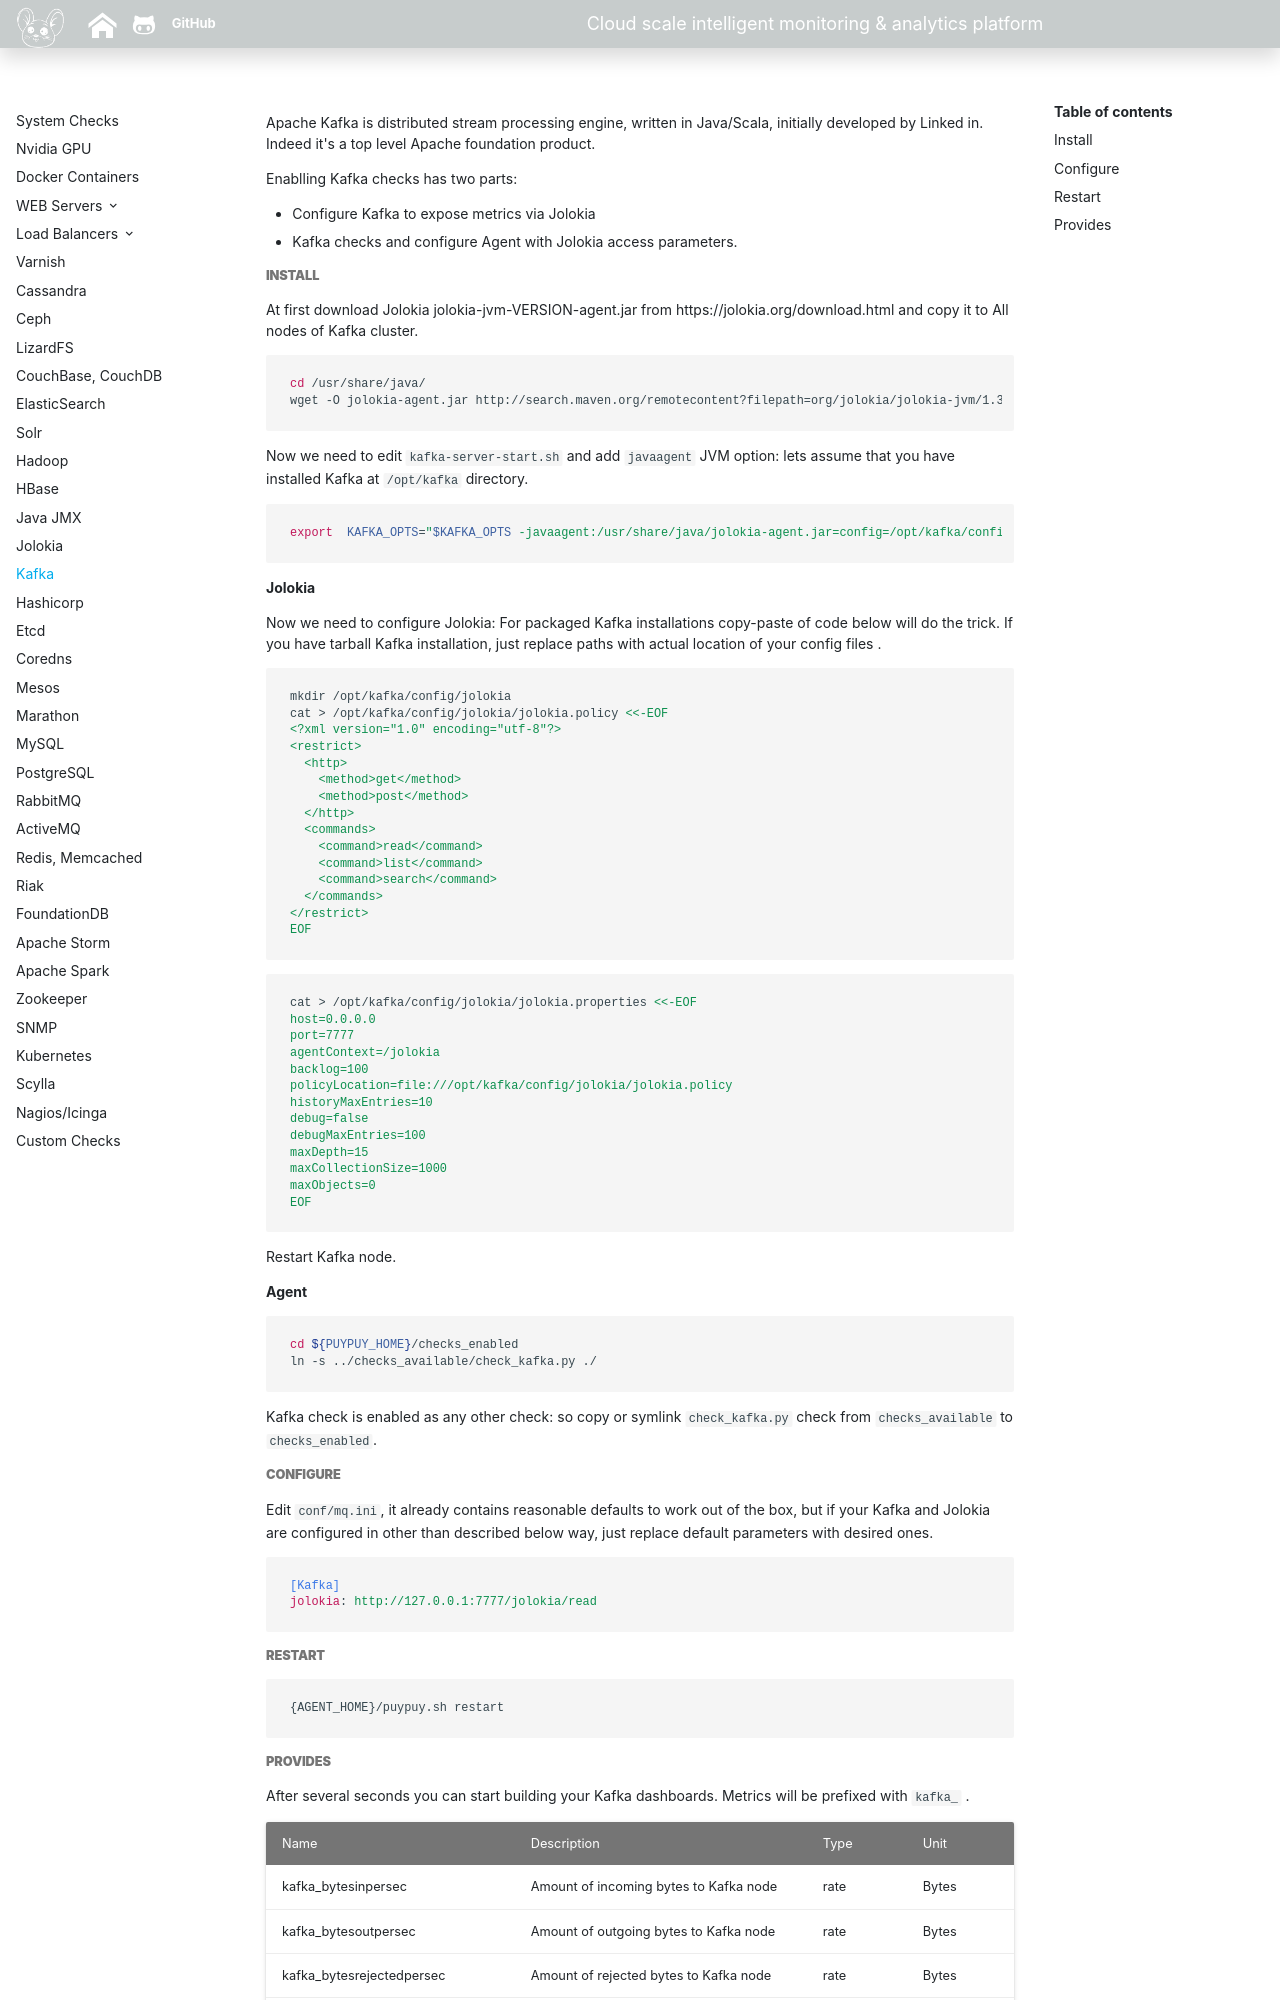

repository: sadoyan/puypuydocs · page: agent/kafka/index.html · generator: mkdocs

Apache Kafka is distributed stream processing engine, written in Java/Scala, initially developed by Linked in. Indeed it's a top level Apache foundation product.

 
Enablling Kafka checks has two parts: 

* Configure Kafka to expose metrics via Jolokia 
* Kafka checks and configure Agent with Jolokia access parameters. 

##### **Install**
At first download Jolokia 	jolokia-jvm-VERSION-agent.jar from https://jolokia.org/download.html  and copy it to All nodes of Kafka cluster.

```bash
cd /usr/share/java/
wget -O jolokia-agent.jar http://search.maven.org/remotecontent?filepath=org/jolokia/jolokia-jvm/1.3.6/jolokia-jvm-1.3.6-agent.jar
```

Now we need to edit `kafka-server-start.sh` and add `javaagent` JVM option: lets assume that you have installed Kafka at `/opt/kafka` directory. 

```bash
export  KAFKA_OPTS="$KAFKA_OPTS -javaagent:/usr/share/java/jolokia-agent.jar=config=/opt/kafka/config/jolokia/jolokia.properties"
```

**Jolokia**

Now we need to configure Jolokia: For packaged Kafka installations copy-paste of code below will do the trick. 
If you have tarball Kafka installation, just replace paths with actual location of your config files . 

```bash
mkdir /opt/kafka/config/jolokia
cat > /opt/kafka/config/jolokia/jolokia.policy <<-EOF
<?xml version="1.0" encoding="utf-8"?>
<restrict>
  <http>
    <method>get</method>
    <method>post</method>
  </http>
  <commands>
    <command>read</command>
    <command>list</command>
    <command>search</command>
  </commands>
</restrict>
EOF
```
```bash
cat > /opt/kafka/config/jolokia/jolokia.properties <<-EOF
host=0.0.0.0
port=7777
agentContext=/jolokia
backlog=100
policyLocation=file:///opt/kafka/config/jolokia/jolokia.policy
historyMaxEntries=10
debug=false
debugMaxEntries=100
maxDepth=15
maxCollectionSize=1000
maxObjects=0
EOF
```

Restart Kafka node. 

**Agent**

```bash
cd ${PUYPUY_HOME}/checks_enabled
ln -s ../checks_available/check_kafka.py ./
```
Kafka check is enabled as any other check: so copy or symlink `check_kafka.py` check from `checks_available` to `checks_enabled`.

##### **Configure**

Edit `conf/mq.ini`, it already contains reasonable defaults to work out of the box, but if your Kafka and Jolokia are configured in other than described below way, just replace default parameters with desired ones. 

```ini
[Kafka]
jolokia: http://127.0.0.1:7777/jolokia/read
```

##### **Restart**

```bash
{AGENT_HOME}/puypuy.sh restart
```
